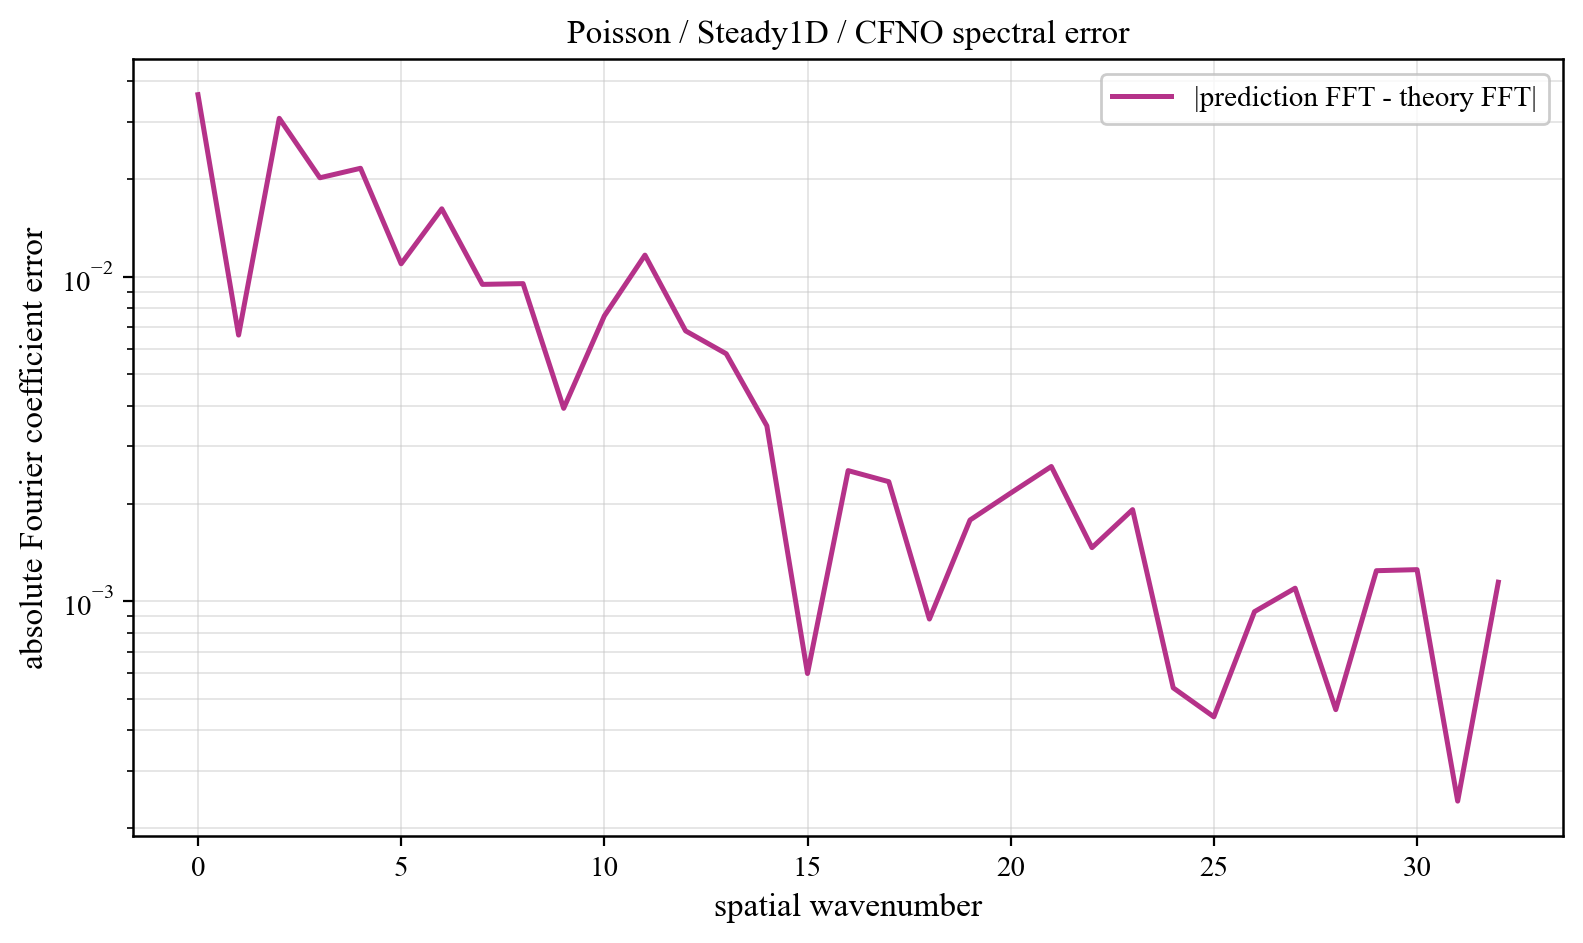

The data file committed next to this chart (first rows):
component, prediction_magnitude, theory_magnitude, absolute_coefficient_error
0, 0.4142, 0.4506, 0.0364
1, 0.3713, 0.3667, 0.006611
2, 0.2944, 0.3137, 0.03078
3, 0.007941, 0.02118, 0.02018
4, 0.009448, 0.01217, 0.02159
5, 0.0188, 0.008508, 0.01096
6, 0.02162, 0.006543, 0.0162
7, 0.004239, 0.005331, 0.009474
8, 0.008807, 0.004515, 0.009524
9, 0.007302, 0.00393, 0.003931
10, 0.009338, 0.003492, 0.007573
11, 0.01005, 0.003152, 0.01166
12, 0.007752, 0.002881, 0.006812
13, 0.007261, 0.002662, 0.005791
14, 0.001583, 0.00248, 0.003471
15, 0.002533, 0.002328, 0.000599
16, 0.002538, 0.0022, 0.002527
17, 0.003666, 0.002091, 0.002336
18, 0.002246, 0.001997, 0.0008815
19, 0.003193, 0.001916, 0.00178
20, 0.001889, 0.001846, 0.002155
21, 0.003945, 0.001786, 0.002602
22, 0.00319, 0.001734, 0.001463
23, 0.0006706, 0.001689, 0.001916
24, 0.002105, 0.001651, 0.0005411
25, 0.001198, 0.001618, 0.0004405
26, 0.00238, 0.001591, 0.0009291
27, 0.001165, 0.001568, 0.001097
28, 0.001783, 0.00155, 0.0004636
29, 0.001564, 0.001536, 0.001242
30, 0.00271, 0.001526, 0.001252
31, 0.001763, 0.001521, 0.0002422
32, 0.0003739, 0.001519, 0.001145
